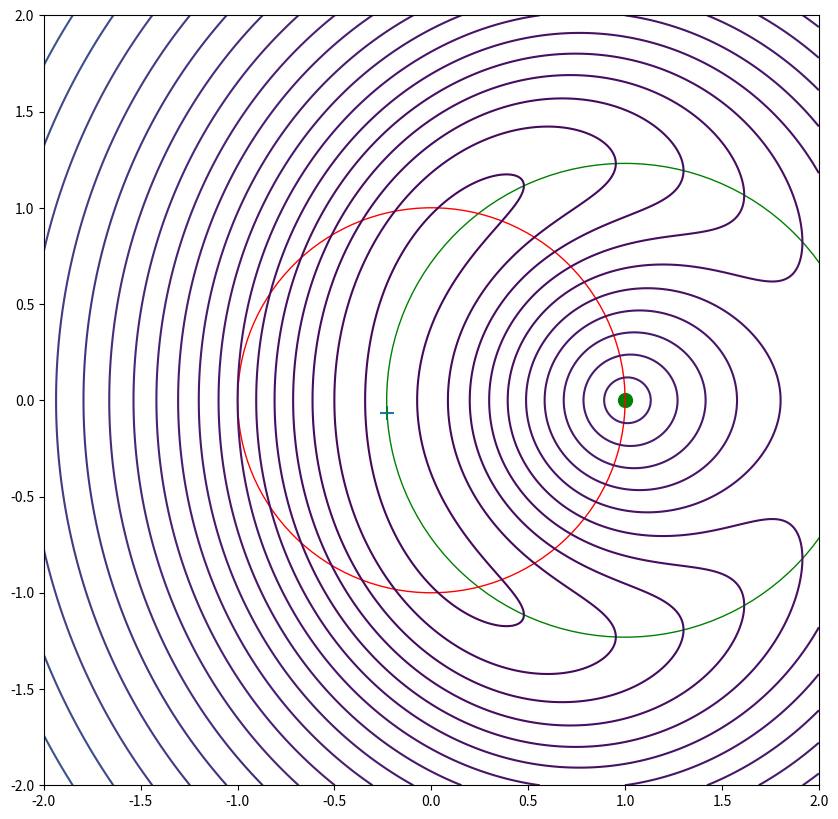
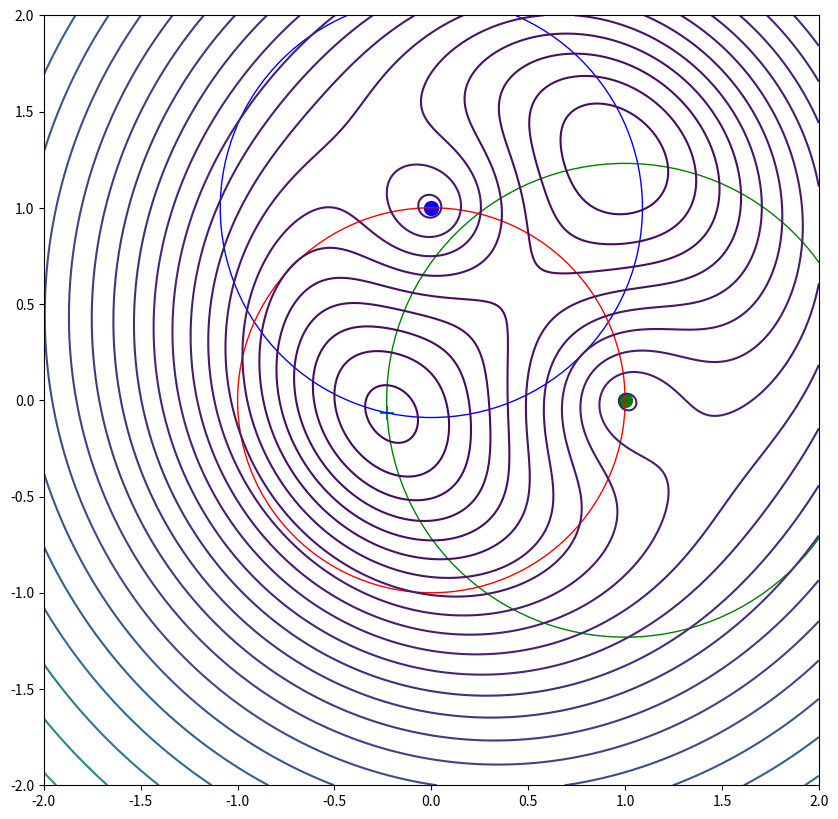
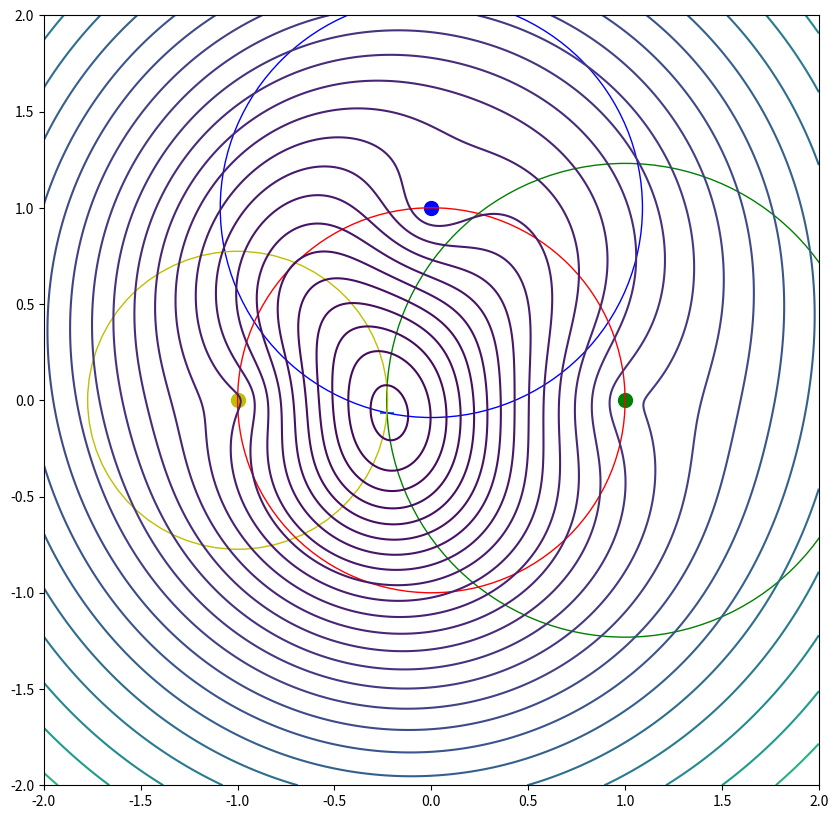
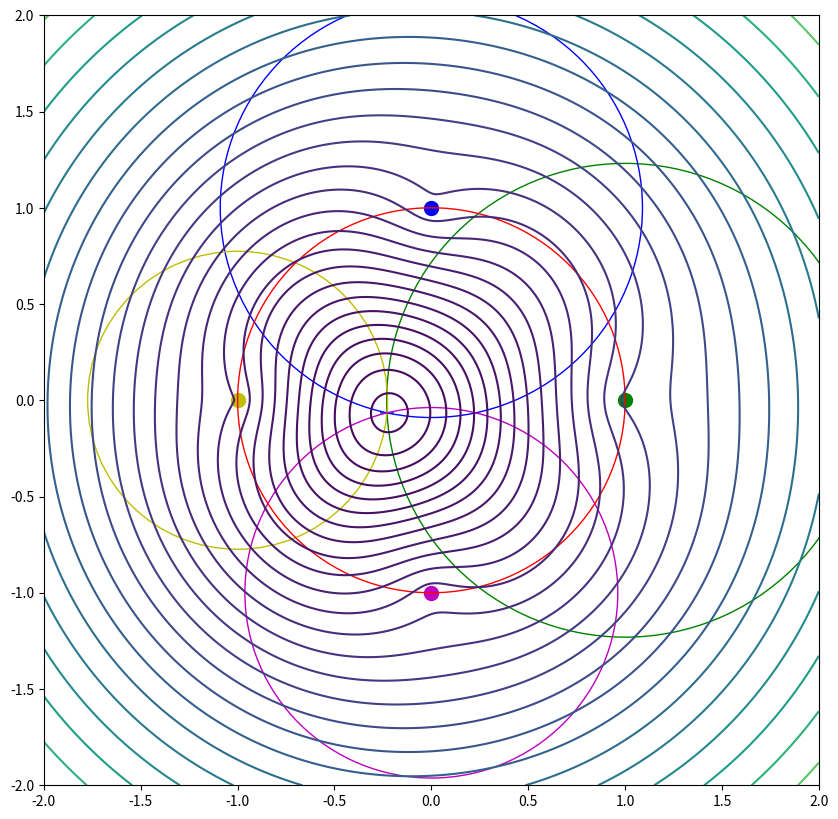

These figures' Python source, in order:
import numpy as np
import pandas as pd
import random
import matplotlib.pyplot as plt
CONTOUR_LEVELS = np.geomspace(0.0001, 250, 100)
MARKER_TOTAL = 4
NOISE_SIGMA = 0.3
SIGMAX = 0.9
SIGMAY = 0.9
SIG_ARRAY = np.array([[pow(SIGMAX,2),0],[0,pow(SIGMAY,2)]])
LEVELS = np.geomspace(1, 300, 100)

random.seed(3)
if __name__ == '__main__':
    # Initialize the true position of the vehicle
    r = random.random()
    theta = random.uniform(0, 2)
    x = r * np.cos(theta * np.pi)
    y = r * np.sin(theta * np.pi)
    xy_t = np.array((x, y))

    # Generate the locations of the landmarks
    markers = np.zeros((MARKER_TOTAL, 2))
    for i in range(MARKER_TOTAL):
        theta = (2 * np.pi) / MARKER_TOTAL * i
        x = np.cos(theta)
        y = np.sin(theta)
        markers[i,:] = np.array((x,y))
        distance_from_true = []
        for marker in markers[:i+1]:
            distance_from_true.append(np.linalg.norm(xy_t-marker))

        # Need to generate a coordinate field. For this example, 512x512
        grid_orig = np.meshgrid(np.linspace(-2, 2, 512), np.linspace(-2, 2, 512))
        grid = np.expand_dims(np.transpose(grid_orig, axes=(1,2,0)), axis=len(np.shape(grid_orig))-1)

        # Equation 28 in report, first portion
        # If the grid was not resized, np.swapaxes() would not be used and a transpose would work instead
        pO = np.matmul(np.matmul(grid, np.linalg.inv(SIG_ARRAY)), np.swapaxes(grid, 2, 3))[:,0,0,0]

        # Need to calculate the second portion (sum) of equation 28 in report
        range = []
        for marker_index, distance in enumerate(distance_from_true):
            grid_distance = np.linalg.norm(grid - markers[marker_index][None, None, None, :], axis=3)
            range.append(np.squeeze(pow(distance-grid_distance,2)/pow(NOISE_SIGMA,2)))
        range = sum(range)
        param_estimate_grid = pO+range

        # Plot Findings

        fig0 = plt.figure(0, figsize=[10, 10])
        ax = fig0.add_subplot(1, 1, 1)
        circ = plt.Circle((0, 0), radius=1, edgecolor='r', facecolor='None')
        ax.scatter(xy_t[0], xy_t[1], 100, marker='+')
        color_list = ['g', 'b', 'y', 'm', 'k', 'c','g', 'b', 'y', 'm', 'k', 'c','g', 'b', 'y', 'm', 'k', 'c','g', 'b', 'y', 'm', 'k', 'c']
        for marker_index, distance in enumerate(distance_from_true):
            xy = markers[marker_index]
            ax.scatter(xy[0], xy[1], 100, marker = 'o', color = color_list[marker_index])
            ax.add_patch(plt.Circle((xy[0],xy[1]), radius=distance, edgecolor=color_list[marker_index], facecolor='None'))
        ax.set_xlim((-2,2))
        ax.set_ylim((-2,2))
        plt.contour(grid_orig[0], grid_orig[1], param_estimate_grid, levels = CONTOUR_LEVELS)

        ax.add_patch(circ)
        plt.show()
        print(f'{r=}')
        print(f'{theta=} * Pi')
